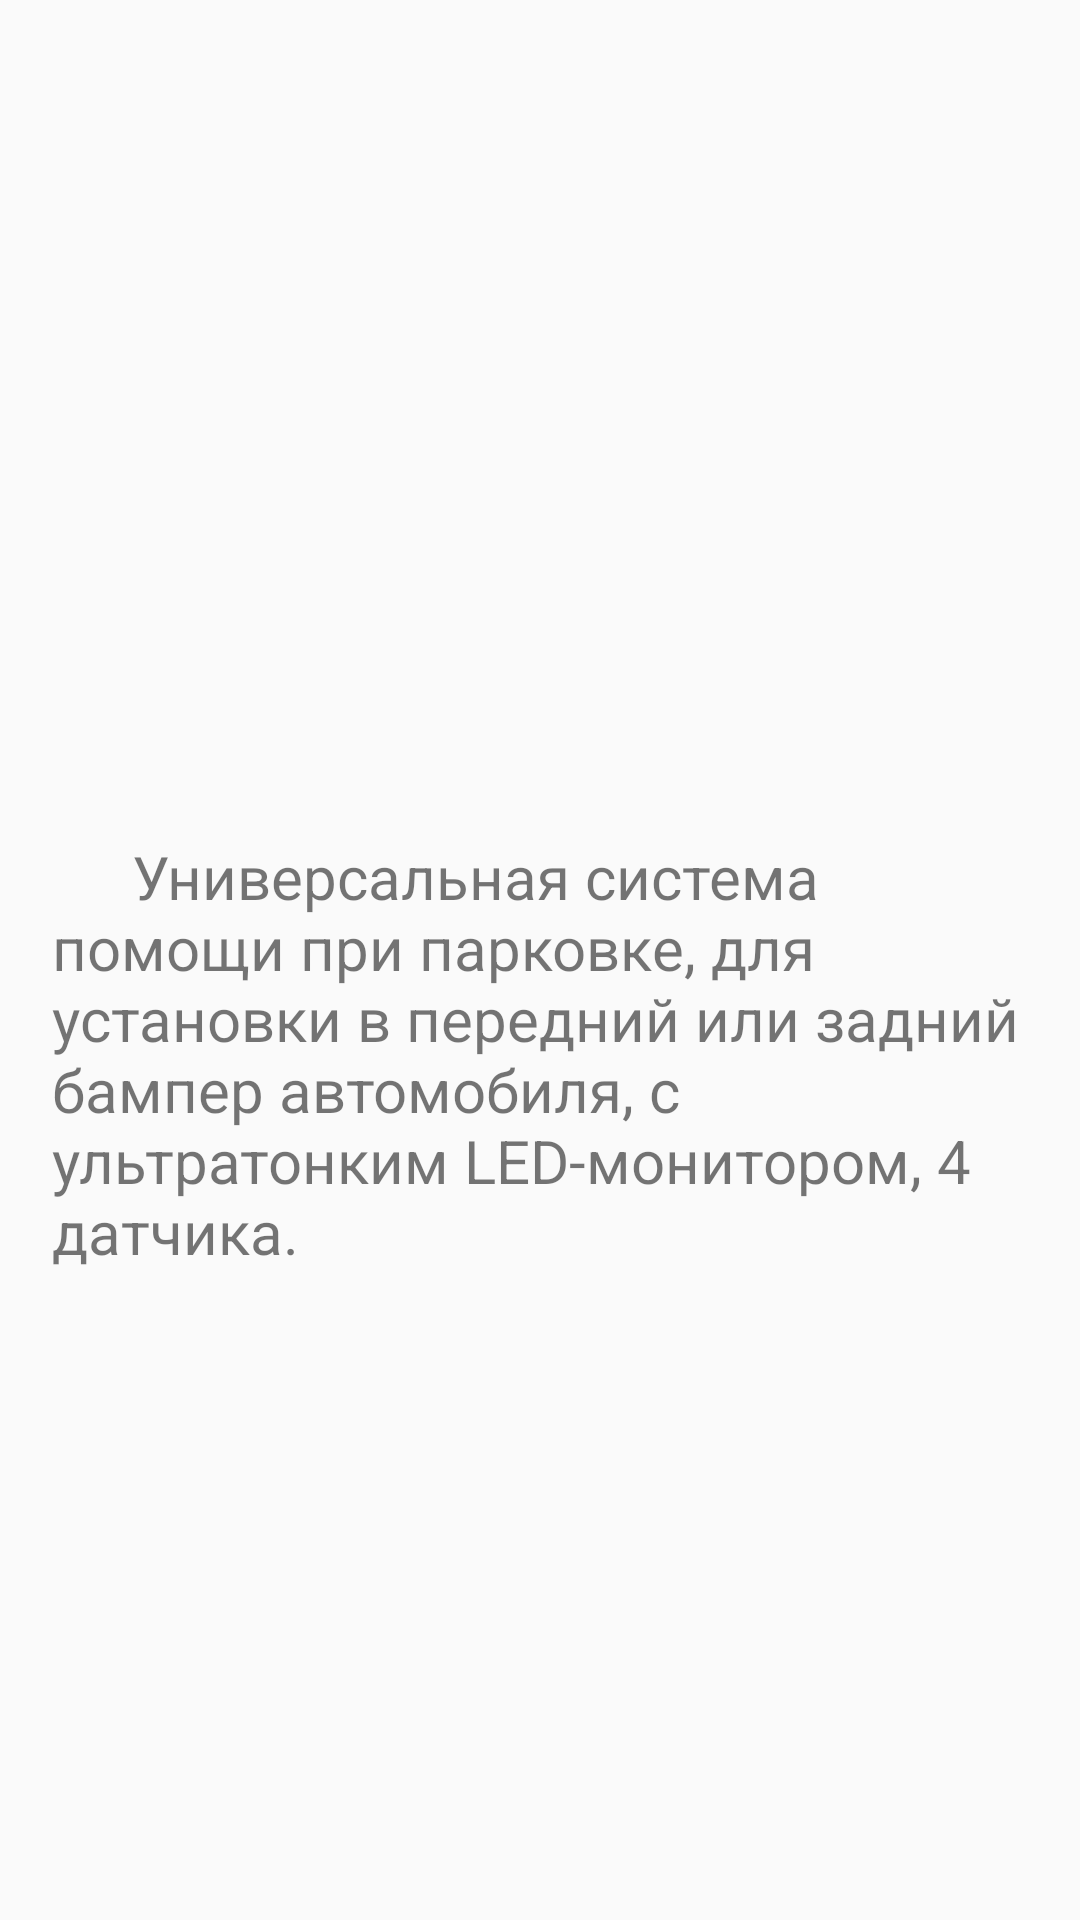

Android layout source for this screen:
<!-- AndroidManifest.xml: application theme Theme.AppCompat.Light.NoActionBar -->
<!-- res/layout/info_277.xml -->
<?xml version="1.0" encoding="utf-8"?>
<LinearLayout xmlns:android="http://schemas.android.com/apk/res/android"
    xmlns:tools="http://schemas.android.com/tools"
    android:layout_width="match_parent"
    android:layout_height="fill_parent"
    android:orientation="vertical"
    android:paddingTop="?attr/actionBarSize"
    tools:context="com.ifkbhit.aaaline.InfoActivity">

    <LinearLayout
        android:layout_width="match_parent"
        android:layout_height="match_parent"
        android:layout_weight="4.5"
        android:adjustViewBounds="true"
        android:gravity="center"
        android:orientation="horizontal">

        <ImageView
            android:layout_width="match_parent"
            android:layout_height="wrap_content"
            android:layout_weight="5" />

        <ImageView
            android:id="@+id/site_image_3"
            android:layout_width="match_parent"
            android:layout_height="wrap_content"
            android:layout_weight="1"
            android:adjustViewBounds="true"
            android:src="@drawable/logo" />

        <ImageView
            android:layout_width="match_parent"
            android:layout_height="wrap_content"
            android:layout_weight="5" />

    </LinearLayout>

    <LinearLayout
        android:layout_width="match_parent"
        android:layout_height="match_parent"
        android:layout_weight="4"
        android:gravity="center"
        android:orientation="horizontal">

        <ImageView
            android:id="@+id/image_216"
            android:layout_width="match_parent"
            android:layout_height="wrap_content"
            android:adjustViewBounds="true"
            android:src="@drawable/info_277" />

    </LinearLayout>

    <LinearLayout
        android:layout_width="match_parent"
        android:layout_height="match_parent"
        android:layout_weight="2"
        android:gravity="top"
        android:orientation="horizontal">

        <ImageView
            android:layout_width="match_parent"
            android:layout_height="wrap_content"
            android:layout_weight="10" />

        <ScrollView
            android:id="@+id/scroller_216"
            android:layout_width="fill_parent"
            android:layout_height="wrap_content"
            android:scrollbars="vertical"
            android:fillViewport="true"
            android:layout_weight="1" >

            <TextView
                android:id="@+id/text_277"
                android:layout_width="wrap_content"
                android:layout_height="wrap_content"
                android:textSize="20sp"
                android:text="@string/short_277" />

        </ScrollView>

        <ImageView
            android:layout_width="match_parent"
            android:layout_height="wrap_content"
            android:layout_weight="10" />

    </LinearLayout>

</LinearLayout>
<!-- resources referenced by this layout -->
<resources>
  <string name="short_277">
  		\t\t\t\tУниверсальная система помощи при парковке, для установки в передний или задний бампер автомобиля, с ультратонким LED-монитором, 4 датчика.
  	</string>
</resources>
